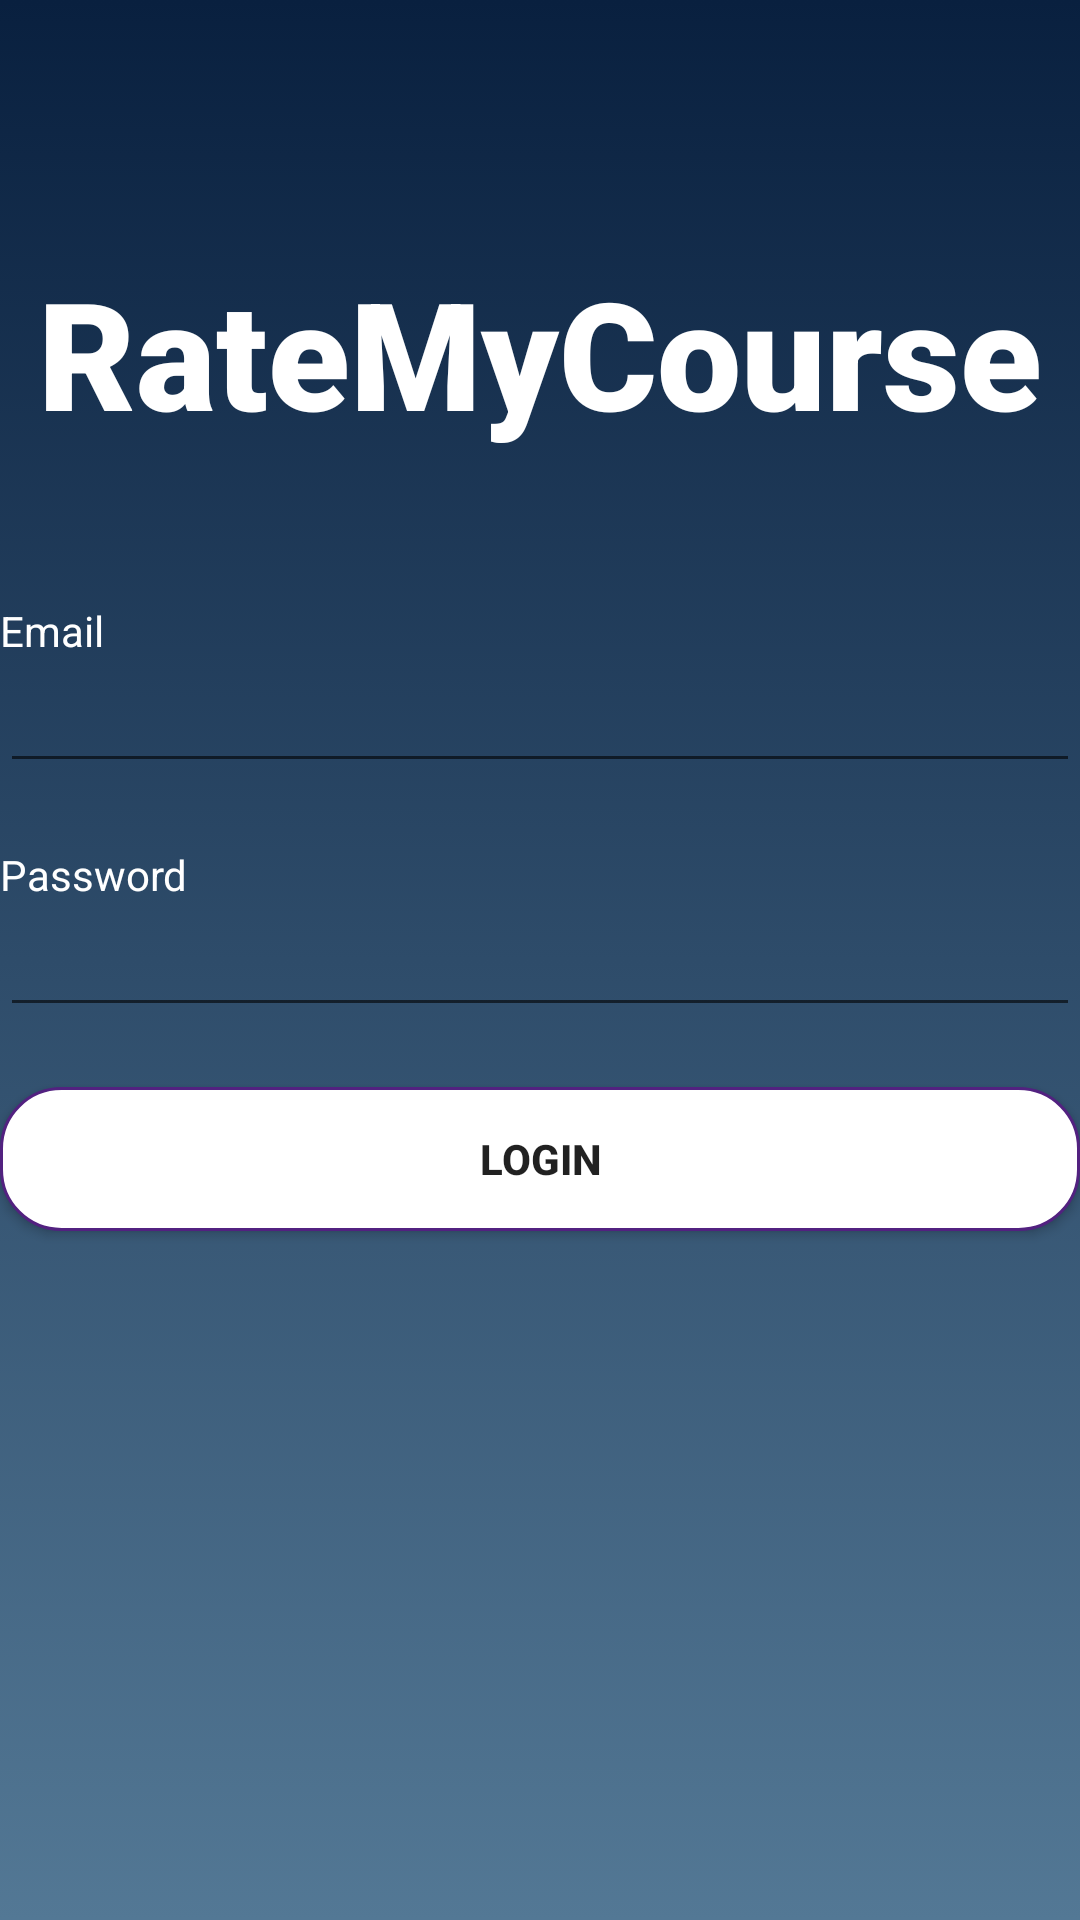

Reconstruct the res/layout file that produces this screen, plus the resources it refers to.
<!-- AndroidManifest.xml: application theme Theme.RateMyCourse -->
<!-- res/layout/activity_login.xml -->
<?xml version="1.0" encoding="utf-8"?>
<LinearLayout xmlns:android="http://schemas.android.com/apk/res/android"
    xmlns:app="http://schemas.android.com/apk/res-auto"
    xmlns:tools="http://schemas.android.com/tools"
    android:layout_width="match_parent"
    android:layout_height="match_parent"
    android:orientation="vertical"
    tools:context=".LoginActivity"
    android:background="@drawable/back_round">

    <TextView
        android:id="@+id/logo"
        android:layout_width="match_parent"
        android:layout_height="wrap_content"
        android:layout_marginTop="84dp"
        android:gravity="center"
        android:fontFamily="sans-serif-black"
        android:text="@string/logoText"
        android:textColor="@color/white"
        android:textSize="50sp"
        android:typeface="sans"
        app:layout_constraintEnd_toEndOf="parent"
        app:layout_constraintHorizontal_bias="0.491"
        app:layout_constraintStart_toStartOf="parent"
        app:layout_constraintTop_toTopOf="parent" />

    <TextView
        android:id="@+id/emailTitle"
        android:layout_width="match_parent"
        android:layout_height="wrap_content"
        android:layout_marginTop="50dp"
        android:text="@string/loginText"
        android:textColor="@color/white"
        app:layout_constraintEnd_toEndOf="parent"
        app:layout_constraintHorizontal_bias="0.0"
        app:layout_constraintStart_toStartOf="parent"
        app:layout_constraintTop_toTopOf="parent" />

    <EditText
        android:id="@+id/emailField"
        android:layout_width="match_parent"
        android:layout_height="wrap_content"
        android:layout_marginTop="0dp"
        android:importantForAutofill="no"
        android:inputType="textEmailAddress"
        android:textColor="@color/white"
        app:layout_constraintEnd_toEndOf="parent"
        app:layout_constraintStart_toStartOf="parent"
        app:layout_constraintTop_toTopOf="parent" />

    <TextView
        android:id="@+id/passwordTitle"
        android:layout_width="match_parent"
        android:layout_height="wrap_content"
        android:layout_marginTop="21dp"
        android:text="@string/passwordText"
        android:textColor="@color/white"
        app:layout_constraintStart_toStartOf="parent"
        app:layout_constraintTop_toBottomOf="@+id/loginField" />

    <EditText
        android:id="@+id/passwordField"
        android:layout_width="match_parent"
        android:layout_height="wrap_content"
        android:layout_marginBottom="0dp"
        android:importantForAutofill="no"
        android:inputType="textPassword"
        android:textColor="@color/white"
        app:layout_constraintBottom_toBottomOf="@id/passwordTitle"
        app:layout_constraintStart_toStartOf="parent" />

    <Button
        android:id="@+id/loginPageButton"
        android:textStyle="bold"
        android:background="@drawable/launch_button"
        android:layout_width="match_parent"
        android:layout_height="wrap_content"
        android:layout_marginStart="0dp"
        android:layout_marginTop="20dp"
        android:gravity="center"
        android:text="@string/loginBtnText"
        app:layout_constraintStart_toStartOf="parent"
        app:layout_constraintTop_toTopOf="parent" />

</LinearLayout>
<!-- resources referenced by this layout -->
<resources>
  <!-- drawable back_round (drawable) -->
  <?xml version="1.0" encoding="utf-8"?>
  <selector xmlns:android="http://schemas.android.com/apk/res/android">
  
      <item>
  
  
          <shape>
  
  
              <gradient
                  android:angle="90"
                  android:endColor="#09203f"
                  android:startColor="#537895"
                  android:type="linear" />
  
          </shape>
  
      </item>
  </selector>
  <!-- drawable launch_button (drawable) -->
  <?xml version="1.0" encoding="utf-8"?>
  <shape xmlns:android="http://schemas.android.com/apk/res/android">
  
      <stroke android:width="1dp"
          android:color="#522180"/>
  
      <solid android:color="@android:color/white"/>
      <corners android:radius="20dp"/>
  </shape>
  <string name="loginBtnText">Login</string>
  <string name="loginText">Email</string>
  <string name="logoText">RateMyCourse</string>
  <string name="passwordText">Password</string>
  <style name="Theme.RateMyCourse" parent="Theme.MaterialComponents.DayNight.DarkActionBar">
          
          <item name="colorPrimary">@color/purple_500</item>
          <item name="colorPrimaryVariant">@color/purple_700</item>
          <item name="colorOnPrimary">@color/white</item>
          
          <item name="colorSecondary">@color/teal_200</item>
          <item name="colorSecondaryVariant">@color/teal_700</item>
          <item name="colorOnSecondary">@color/black</item>
          
          <item name="android:statusBarColor" tools:targetApi="l">?attr/colorPrimaryVariant</item>
          
      </style>
  <!-- not gathered from this repository: default colours our renderer supplied (Android Studio template values) -->
  <color name="purple_500">#FF6200EE</color>
  <color name="purple_700">#FF3700B3</color>
  <color name="teal_200">#FF03DAC5</color>
  <color name="teal_700">#FF018786</color>
  <color name="black">#FF000000</color>
  <color name="white">#FFFFFFFF</color>
</resources>
